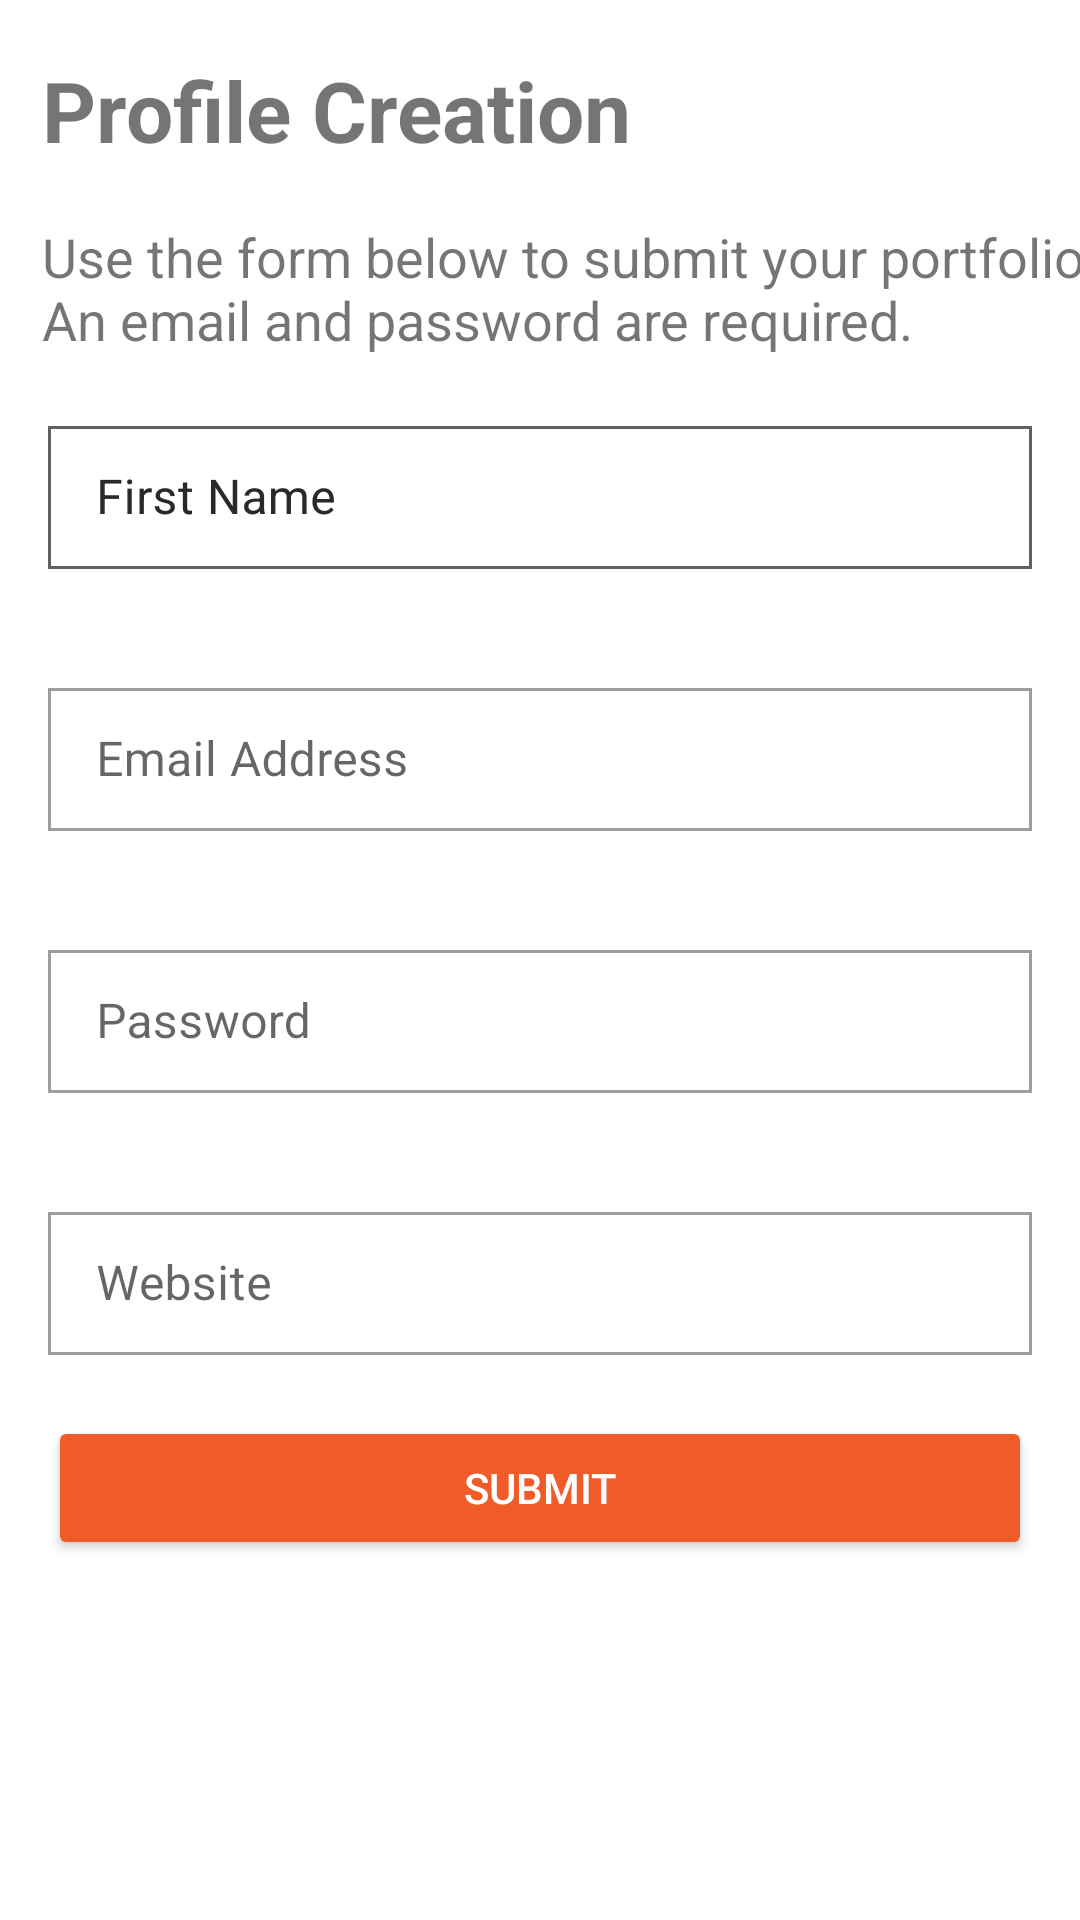

Layout XML and referenced resources for this Android screen:
<!-- AndroidManifest.xml: application theme Theme.SignupApplication -->
<!-- res/layout/activity_signup.xml -->
<?xml version="1.0" encoding="utf-8"?>
<layout xmlns:android="http://schemas.android.com/apk/res/android"
    xmlns:app="http://schemas.android.com/apk/res-auto"
    xmlns:tools="http://schemas.android.com/tools">
    <data/>

    <androidx.core.widget.NestedScrollView
        android:layout_width="match_parent"
        android:layout_height="match_parent"
        android:clipChildren="false"
        android:clipToPadding="false">

        <androidx.constraintlayout.widget.ConstraintLayout
            android:layout_width="match_parent"
            android:layout_height="match_parent"
            tools:context=".SignUpActivity">

            <com.google.android.material.textview.MaterialTextView
                android:id="@+id/header_title"
                android:layout_width="wrap_content"
                android:layout_height="wrap_content"
                android:layout_marginStart="@dimen/default_padding"
                android:layout_marginTop="@dimen/header_padding"
                app:layout_constraintStart_toStartOf="parent"
                app:layout_constraintTop_toTopOf="parent"
                android:text="@string/profile_creation"
                android:textStyle="bold"
                android:textSize="@dimen/header_size" />

            <com.google.android.material.textview.MaterialTextView
                android:id="@+id/sub_header_text"
                android:layout_width="wrap_content"
                android:layout_height="wrap_content"
                android:layout_marginStart="@dimen/default_padding"
                android:layout_marginTop="@dimen/header_padding"
                app:layout_constraintStart_toStartOf="parent"
                app:layout_constraintTop_toBottomOf="@+id/header_title"
                android:text="@string/sub_header_text"
                android:textSize="@dimen/subheader_text_size" />


            <com.google.android.material.textfield.TextInputLayout
                app:layout_constraintStart_toStartOf="parent"
                app:layout_constraintEnd_toEndOf="parent"
                app:layout_constraintTop_toBottomOf="@+id/sub_header_text"
                app:shapeAppearance="@style/Rounded"
                style="@style/Widget.MaterialComponents.TextInputLayout.OutlinedBox.Dense"
                app:errorEnabled="true"
                android:layout_marginTop="@dimen/header_padding"
                android:layout_marginStart="@dimen/generic_padding"
                android:layout_marginEnd="@dimen/generic_padding"
                android:layout_width="match_parent"
                android:layout_height="wrap_content">

                <com.google.android.material.textfield.TextInputEditText
                    android:layout_width="match_parent"
                    android:layout_height="wrap_content"
                    android:hint="@string/first_name"
                    android:inputType="text" />
            </com.google.android.material.textfield.TextInputLayout>

            <com.google.android.material.textfield.TextInputLayout
                app:layout_constraintStart_toStartOf="parent"
                app:layout_constraintEnd_toEndOf="parent"
                android:id="@+id/first_name_id"
                app:layout_constraintTop_toBottomOf="@+id/sub_header_text"
                app:shapeAppearance="@style/Rounded"
                style="@style/Widget.MaterialComponents.TextInputLayout.OutlinedBox.Dense"
                app:errorEnabled="true"
                android:layout_marginTop="@dimen/header_padding"
                android:layout_marginStart="@dimen/generic_padding"
                android:layout_marginEnd="@dimen/generic_padding"
                android:layout_width="match_parent"
                android:layout_height="wrap_content">

                <com.google.android.material.textfield.TextInputEditText
                    android:layout_width="match_parent"
                    android:layout_height="wrap_content"
                    android:hint="@string/first_name"
                    android:inputType="text" />
            </com.google.android.material.textfield.TextInputLayout>

            <com.google.android.material.textfield.TextInputLayout
                app:layout_constraintStart_toStartOf="parent"
                app:layout_constraintEnd_toEndOf="parent"
                android:id="@+id/email_id"
                app:layout_constraintTop_toBottomOf="@+id/first_name_id"
                app:shapeAppearance="@style/Rounded"
                style="@style/Widget.MaterialComponents.TextInputLayout.OutlinedBox.Dense"
                app:errorEnabled="true"
                android:layout_marginTop="@dimen/default_padding"
                android:layout_marginStart="@dimen/generic_padding"
                android:layout_marginEnd="@dimen/generic_padding"
                android:layout_width="match_parent"
                android:layout_height="wrap_content">

                <com.google.android.material.textfield.TextInputEditText
                    android:layout_width="match_parent"
                    android:layout_height="wrap_content"
                    android:hint="@string/email_address"
                    android:inputType="textEmailAddress" />
            </com.google.android.material.textfield.TextInputLayout>

            <com.google.android.material.textfield.TextInputLayout
                app:layout_constraintStart_toStartOf="parent"
                app:layout_constraintEnd_toEndOf="parent"
                android:id="@+id/password_id"
                app:layout_constraintTop_toBottomOf="@+id/email_id"
                app:shapeAppearance="@style/Rounded"
                style="@style/Widget.MaterialComponents.TextInputLayout.OutlinedBox.Dense"
                app:errorEnabled="true"
                android:layout_marginTop="@dimen/default_padding"
                android:layout_marginStart="@dimen/generic_padding"
                android:layout_marginEnd="@dimen/generic_padding"
                android:layout_width="match_parent"
                android:layout_height="wrap_content">

                <com.google.android.material.textfield.TextInputEditText
                    android:layout_width="match_parent"
                    android:layout_height="wrap_content"
                    android:hint="@string/password"
                    android:inputType="textPassword" />
            </com.google.android.material.textfield.TextInputLayout>

            <com.google.android.material.textfield.TextInputLayout
                app:layout_constraintStart_toStartOf="parent"
                app:layout_constraintEnd_toEndOf="parent"
                android:id="@+id/website_id"
                app:layout_constraintTop_toBottomOf="@+id/password_id"
                app:shapeAppearance="@style/Rounded"
                style="@style/Widget.MaterialComponents.TextInputLayout.OutlinedBox.Dense"
                app:errorEnabled="true"
                android:layout_marginTop="@dimen/default_padding"
                android:layout_marginStart="@dimen/generic_padding"
                android:layout_marginEnd="@dimen/generic_padding"
                android:layout_width="match_parent"
                android:layout_height="wrap_content">

                <com.google.android.material.textfield.TextInputEditText
                    android:layout_width="match_parent"
                    android:layout_height="wrap_content"
                    android:hint="@string/website"
                    android:inputType="text" />
            </com.google.android.material.textfield.TextInputLayout>

            <androidx.appcompat.widget.AppCompatButton
                android:layout_width="match_parent"
                android:layout_height="wrap_content"
                android:layout_marginStart="@dimen/generic_padding"
                android:layout_marginEnd="@dimen/generic_padding"
                android:text="@string/submit"
                android:textColor="@color/white"
                android:backgroundTint="#EF5B29"
                app:layout_constraintEnd_toEndOf="parent"
                app:layout_constraintStart_toStartOf="parent"
                app:layout_constraintTop_toBottomOf="@+id/website_id"
                app:layout_constraintBottom_toBottomOf="parent" />

        </androidx.constraintlayout.widget.ConstraintLayout>
    </androidx.core.widget.NestedScrollView>
</layout>
<!-- resources referenced by this layout -->
<resources>
  <dimen name="default_padding">14dp</dimen>
  <dimen name="generic_padding">16dp</dimen>
  <dimen name="header_padding">18dp</dimen>
  <dimen name="header_size">28sp</dimen>
  <dimen name="subheader_text_size">18sp</dimen>
  <string name="email_address">Email Address</string>
  <string name="first_name">First Name</string>
  <string name="password">Password</string>
  <string name="profile_creation">Profile Creation</string>
  <string name="sub_header_text">Use the form below to submit your portfolio.\nAn email and password are required.</string>
  <string name="submit">Submit</string>
  <string name="website">Website</string>
  <style name="Theme.SignupApplication" parent="Theme.MaterialComponents.DayNight.NoActionBar">
          
          <item name="colorPrimary">@color/purple_500</item>
          <item name="colorPrimaryVariant">@color/purple_700</item>
          <item name="colorOnPrimary">@color/white</item>
          
          <item name="colorSecondary">@color/teal_200</item>
          <item name="colorSecondaryVariant">@color/teal_700</item>
          <item name="colorOnSecondary">@color/black</item>
          <item name="windowActionBar">false</item>
          <item name="windowNoTitle">true</item>`
          
          <item name="android:statusBarColor" tools:targetApi="l">?attr/colorPrimaryVariant</item>
          
      </style>
  <!-- not gathered from this repository: default colours our renderer supplied (Android Studio template values) -->
  <color name="purple_500">#FF6200EE</color>
  <color name="purple_700">#FF3700B3</color>
  <color name="teal_200">#FF03DAC5</color>
  <color name="teal_700">#FF018786</color>
  <color name="black">#FF000000</color>
  <color name="white">#FFFFFFFF</color>
</resources>
